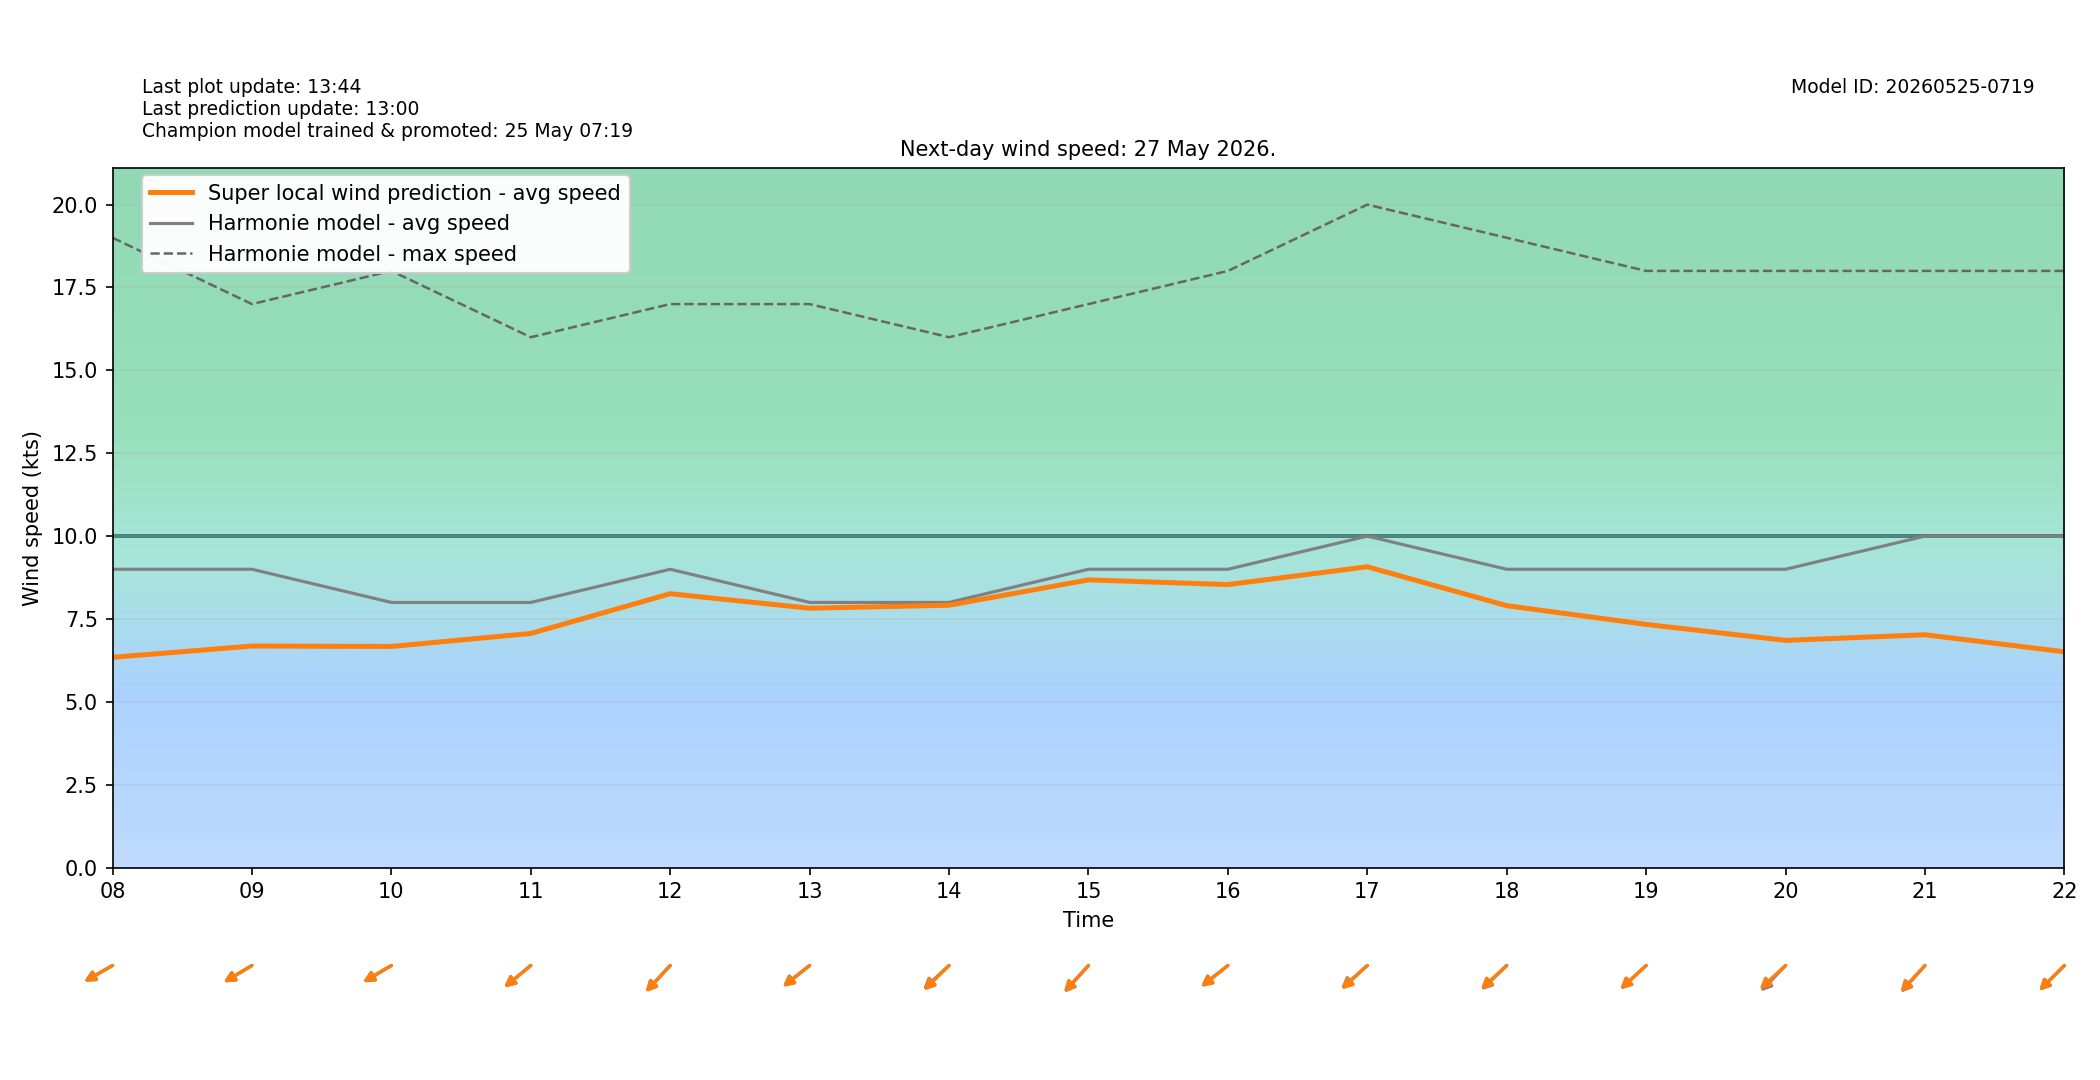

Source data for this figure (header and first rows):
target_time_utc, target_time_local, hour_utc, hour_local, forecast_wind_speed, forecast_wind_min, forecast_wind_max, lstm_pred_wind_speed, delta_speed_lstm_minus_forecast, forecast_wind_dir_deg, lstm_pred_wind_dir_deg, delta_dir_lstm_minus_forecast
2026-05-26T22:00:00Z, 2026-05-27T00:00:00+0200, 22, 00, 5.0, 5.0, 10.0, 2.763, -2.237, 12.0, 13.49, 1.494
2026-05-26T23:00:00Z, 2026-05-27T01:00:00+0200, 23, 01, 6.0, 6.0, 10.0, 3.312, -2.688, 23.0, 24.31, 1.314
2026-05-27T00:00:00Z, 2026-05-27T02:00:00+0200, 00, 02, 8.0, 8.0, 15.0, 4.619, -3.381, 35.0, 37.2, 2.201
2026-05-27T01:00:00Z, 2026-05-27T03:00:00+0200, 01, 03, 8.0, 8.0, 15.0, 4.394, -3.606, 52.0, 52.86, 0.8579
2026-05-27T02:00:00Z, 2026-05-27T04:00:00+0200, 02, 04, 9.0, 9.0, 16.0, 5.208, -3.792, 48.0, 48.65, 0.6539
2026-05-27T03:00:00Z, 2026-05-27T05:00:00+0200, 03, 05, 10.0, 10.0, 18.0, 5.949, -4.051, 57.0, 55.93, -1.071
2026-05-27T04:00:00Z, 2026-05-27T06:00:00+0200, 04, 06, 8.0, 8.0, 18.0, 5.008, -2.992, 59.0, 59.59, 0.5913
2026-05-27T05:00:00Z, 2026-05-27T07:00:00+0200, 05, 07, 9.0, 9.0, 18.0, 6.053, -2.947, 55.0, 57.18, 2.184
2026-05-27T06:00:00Z, 2026-05-27T08:00:00+0200, 06, 08, 9.0, 9.0, 19.0, 6.344, -2.656, 69.0, 68.93, -0.06819
2026-05-27T07:00:00Z, 2026-05-27T09:00:00+0200, 07, 09, 9.0, 9.0, 17.0, 6.684, -2.316, 68.0, 68.19, 0.1928
2026-05-27T08:00:00Z, 2026-05-27T10:00:00+0200, 08, 10, 8.0, 8.0, 18.0, 6.672, -1.328, 68.0, 68.5, 0.5033
2026-05-27T09:00:00Z, 2026-05-27T11:00:00+0200, 09, 11, 8.0, 8.0, 16.0, 7.063, -0.9367, 61.0, 60.81, -0.1917
2026-05-27T10:00:00Z, 2026-05-27T12:00:00+0200, 10, 12, 9.0, 9.0, 17.0, 8.263, -0.7373, 54.0, 53.77, -0.2279
2026-05-27T11:00:00Z, 2026-05-27T13:00:00+0200, 11, 13, 8.0, 8.0, 17.0, 7.825, -0.1751, 62.0, 61.71, -0.292
2026-05-27T12:00:00Z, 2026-05-27T14:00:00+0200, 12, 14, 8.0, 8.0, 16.0, 7.915, -0.08451, 58.0, 56.31, -1.692
2026-05-27T13:00:00Z, 2026-05-27T15:00:00+0200, 13, 15, 9.0, 9.0, 17.0, 8.681, -0.319, 53.0, 53.8, 0.7998
2026-05-27T14:00:00Z, 2026-05-27T16:00:00+0200, 14, 16, 9.0, 9.0, 18.0, 8.538, -0.4624, 62.0, 61.5, -0.5031
2026-05-27T15:00:00Z, 2026-05-27T17:00:00+0200, 15, 17, 10.0, 10.0, 20.0, 9.075, -0.9247, 59.0, 57.92, -1.081
2026-05-27T16:00:00Z, 2026-05-27T18:00:00+0200, 16, 18, 9.0, 9.0, 19.0, 7.902, -1.098, 57.0, 58.26, 1.257
2026-05-27T17:00:00Z, 2026-05-27T19:00:00+0200, 17, 19, 9.0, 9.0, 18.0, 7.337, -1.663, 58.0, 58.24, 0.2379
2026-05-27T18:00:00Z, 2026-05-27T20:00:00+0200, 18, 20, 9.0, 9.0, 18.0, 6.854, -2.146, 55.0, 58.18, 3.177
2026-05-27T19:00:00Z, 2026-05-27T21:00:00+0200, 19, 21, 10.0, 10.0, 18.0, 7.024, -2.976, 53.0, 53.81, 0.8073
2026-05-27T20:00:00Z, 2026-05-27T22:00:00+0200, 20, 22, 10.0, 10.0, 18.0, 6.512, -3.488, 56.0, 56.2, 0.205
2026-05-27T21:00:00Z, 2026-05-27T23:00:00+0200, 21, 23, 10.0, 10.0, 19.0, 6.099, -3.901, 60.0, 62.05, 2.049
